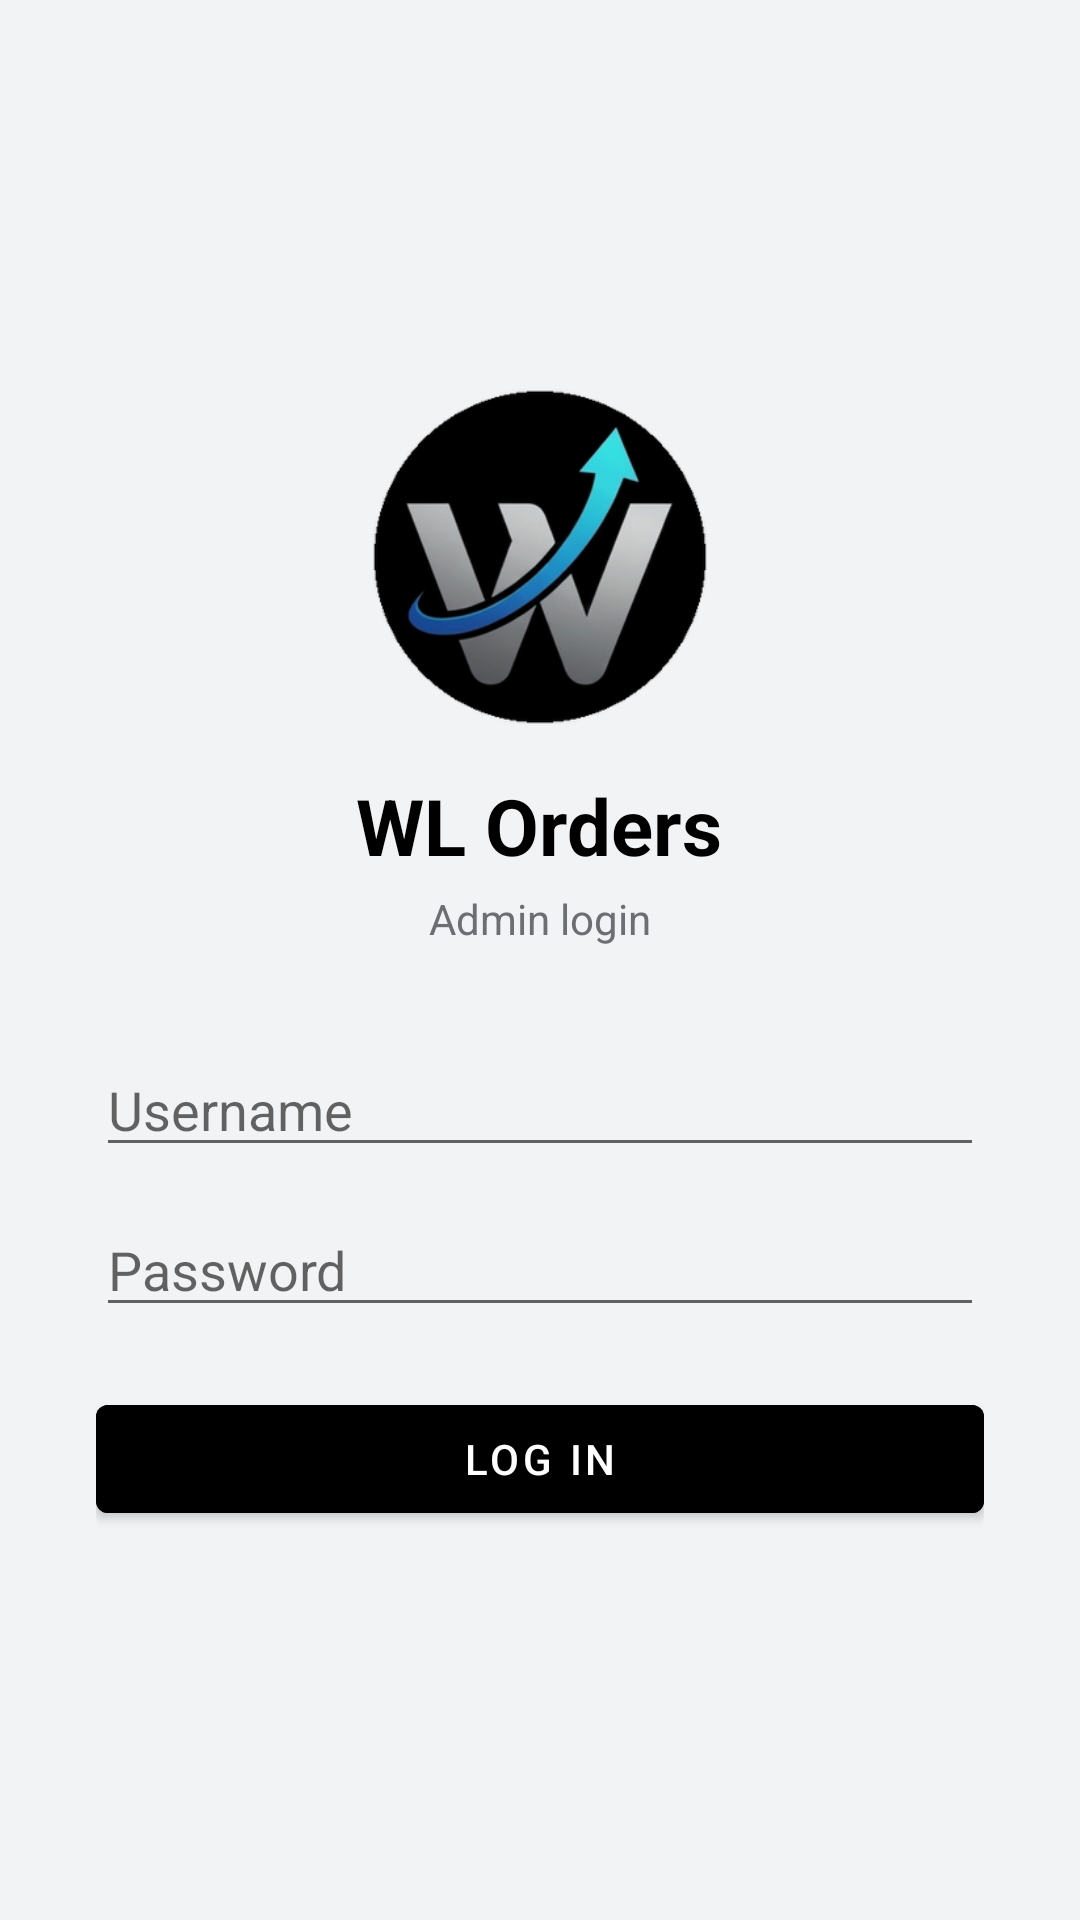

Produce the Android XML layout that renders to this screen, including the resource entries it uses.
<!-- AndroidManifest.xml: application theme Theme.WLOrders -->
<!-- res/layout/activity_login.xml -->
<?xml version="1.0" encoding="utf-8"?>
<LinearLayout xmlns:android="http://schemas.android.com/apk/res/android"
    android:layout_width="match_parent"
    android:layout_height="match_parent"
    android:orientation="vertical"
    android:gravity="center"
    android:padding="32dp"
    android:background="@color/background">

    <ImageView
        android:layout_width="112dp"
        android:layout_height="112dp"
        android:src="@drawable/brand_logo"
        android:contentDescription="Logo"
        android:layout_marginBottom="16dp" />

    <TextView
        android:layout_width="wrap_content"
        android:layout_height="wrap_content"
        android:text="@string/app_name"
        android:textSize="26sp"
        android:textStyle="bold"
        android:textColor="@color/primary" />

    <TextView
        android:layout_width="wrap_content"
        android:layout_height="wrap_content"
        android:text="Admin login"
        android:textColor="@color/text_secondary"
        android:layout_marginTop="4dp"
        android:layout_marginBottom="32dp" />

    <EditText
        android:id="@+id/usernameInput"
        android:layout_width="match_parent"
        android:layout_height="wrap_content"
        android:hint="Username"
        android:inputType="text"
        android:autofillHints="username" />

    <EditText
        android:id="@+id/passwordInput"
        android:layout_width="match_parent"
        android:layout_height="wrap_content"
        android:hint="Password"
        android:inputType="textPassword"
        android:autofillHints="password"
        android:layout_marginTop="12dp" />

    <Button
        android:id="@+id/loginButton"
        android:layout_width="match_parent"
        android:layout_height="wrap_content"
        android:text="Log In"
        android:layout_marginTop="20dp"
        android:backgroundTint="@color/primary"
        android:textColor="#FFFFFF" />

    <ProgressBar
        android:id="@+id/progressBar"
        android:layout_width="wrap_content"
        android:layout_height="wrap_content"
        android:layout_marginTop="16dp"
        android:visibility="gone" />

</LinearLayout>
<!-- resources referenced by this layout -->
<resources>
  <color name="background">#F2F3F4</color>
  <color name="primary">#000000</color>
  <color name="text_secondary">#6B6E72</color>
  <!-- drawable brand_logo: png bitmap (drawable-nodpi, 44637 bytes) -->
  <string name="app_name">WL Orders</string>
  <style name="Theme.WLOrders" parent="Theme.MaterialComponents.Light.DarkActionBar">
          <item name="colorPrimary">@color/primary</item>
          <item name="colorPrimaryDark">@color/primary_dark</item>
          <item name="colorSecondary">@color/accent</item>
          <item name="colorAccent">@color/accent</item>
          <item name="colorControlActivated">@color/accent</item>
          <item name="android:windowBackground">@color/background</item>
      </style>
  <color name="primary_dark">#000000</color>
  <color name="accent">#2080BB</color>
</resources>
